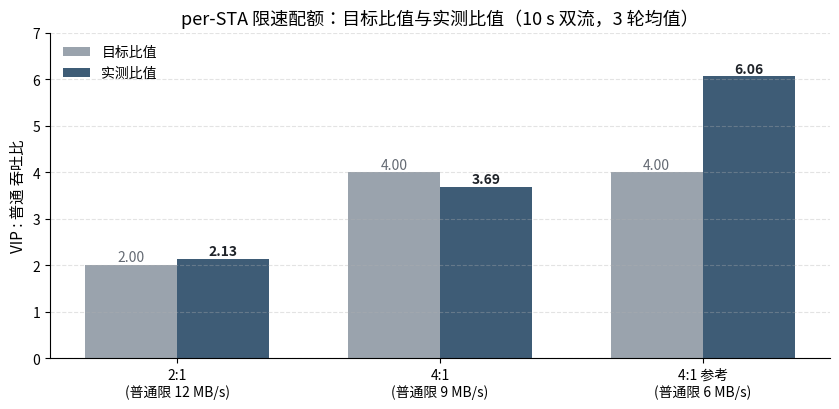

Write the Python code that produced this figure. (Note: this script raises an exception after producing the figure.)
# -*- coding: utf-8 -*-
"""重画比值对比图：去掉 A+ / nft policer 内参代号，用直白命名"""
import os
import matplotlib
matplotlib.use("Agg")
import matplotlib.pyplot as plt
import matplotlib.font_manager as fm
import numpy as np

for f in ["Microsoft YaHei", "SimHei", "SimSun"]:
    try:
        fm.findfont(f, fallback_to_default=False)
        plt.rcParams["font.sans-serif"] = [f]
        break
    except Exception:
        continue
plt.rcParams["axes.unicode_minus"] = False

OUT = r"D:\Desktop\AI 辅助对话\draft_db2abcf0_folder\charts"

groups = ["2:1\n(普通限 12 MB/s)", "4:1\n(普通限 9 MB/s)", "4:1 参考\n(普通限 6 MB/s)"]
target = [2.0, 4.0, 4.0]
actual = [2.13, 3.69, 6.06]

x = np.arange(len(groups))
w = 0.35
fig, ax = plt.subplots(figsize=(8.5, 4.2))
b1 = ax.bar(x - w/2, target, w, color="#9AA3AD", label="目标比值")
b2 = ax.bar(x + w/2, actual, w, color="#3E5C76", label="实测比值")
for b, v in zip(b1, target):
    ax.text(b.get_x()+b.get_width()/2, v+0.08, f"{v:.2f}", ha="center", fontsize=10, color="#646A73")
for b, v in zip(b2, actual):
    ax.text(b.get_x()+b.get_width()/2, v+0.08, f"{v:.2f}", ha="center", fontsize=10, fontweight="bold", color="#1F2329")
ax.set_xticks(x); ax.set_xticklabels(groups)
ax.set_ylabel("VIP : 普通 吞吐比", fontsize=11)
ax.set_ylim(0, 7)
ax.set_title("per-STA 限速配额：目标比值与实测比值（10 s 双流，3 轮均值）", fontsize=13)
ax.legend(frameon=False)
ax.grid(axis="y", ls="--", alpha=0.35)
ax.spines["top"].set_visible(False); ax.spines["right"].set_visible(False)
plt.tight_layout()
fig.savefig(os.path.join(OUT, "aplus_ratio.png"), dpi=150, facecolor="white")
print("redrawn")
